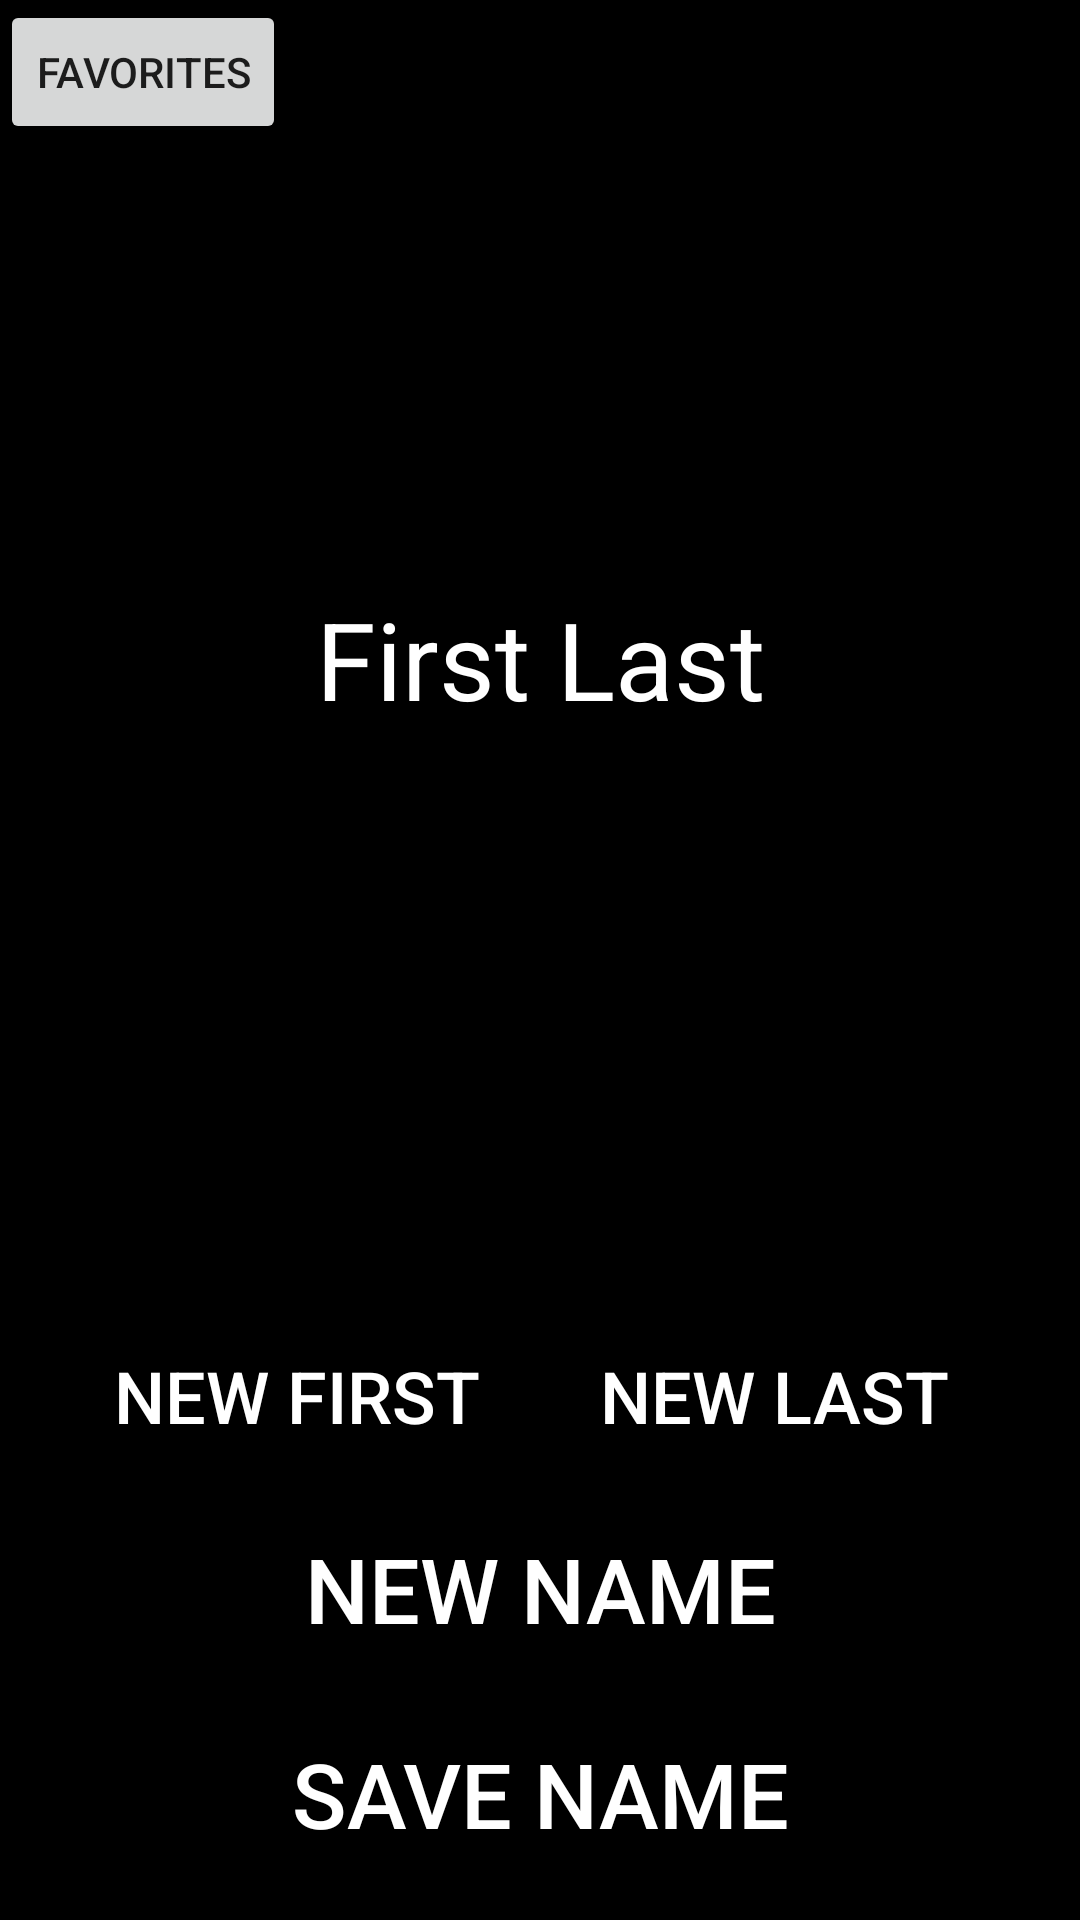

Produce the Android XML layout that renders to this screen, including the resource entries it uses.
<!-- AndroidManifest.xml: application theme AppTheme -->
<!-- res/layout/activity_main.xml -->
<?xml version="1.0" encoding="utf-8"?>
<android.support.constraint.ConstraintLayout xmlns:android="http://schemas.android.com/apk/res/android"
    xmlns:app="http://schemas.android.com/apk/res-auto"
    xmlns:tools="http://schemas.android.com/tools"
    android:layout_width="match_parent"
    android:layout_height="match_parent"
    android:background="@color/colorPrimaryDark"
    tools:context="com.example.matt.rng4.MainActivity">

    <TextView
        android:id="@+id/fullName"
        android:layout_width="wrap_content"
        android:layout_height="wrap_content"
        android:layout_marginBottom="8dp"
        android:layout_marginTop="8dp"
        android:text="First Last"
        android:textColor="@android:color/background_light"
        android:textSize="36sp"
        app:layout_constraintBottom_toTopOf="@+id/firstNameButton"
        app:layout_constraintLeft_toLeftOf="parent"
        app:layout_constraintRight_toRightOf="parent"
        app:layout_constraintTop_toTopOf="parent" />

    <Button
        android:id="@+id/fullNameButton"
        style="@style/Widget.AppCompat.Button.Borderless"
        android:layout_width="0dp"
        android:layout_height="wrap_content"
        android:layout_marginBottom="8dp"
        android:text="New Name"
        android:textColor="@android:color/background_light"
        android:textSize="30sp"
        app:layout_constraintBottom_toTopOf="@+id/saveNameButton"
        app:layout_constraintEnd_toEndOf="parent"
        app:layout_constraintHorizontal_bias="0.0"
        app:layout_constraintStart_toStartOf="parent" />

    <Button
        android:id="@+id/saveNameButton"
        style="@style/Widget.AppCompat.Button.Borderless"
        android:layout_width="0dp"
        android:layout_height="wrap_content"
        android:layout_marginBottom="12dp"
        android:text="Save Name"
        android:textColor="@android:color/background_light"
        android:textSize="30sp"
        app:layout_constraintBottom_toBottomOf="parent"
        app:layout_constraintEnd_toEndOf="parent"
        app:layout_constraintHorizontal_bias="0.0"
        app:layout_constraintStart_toStartOf="parent" />

    <Button
        android:id="@+id/firstNameButton"
        style="@style/Widget.AppCompat.Button.Borderless"
        android:layout_width="wrap_content"
        android:layout_height="wrap_content"
        android:layout_marginBottom="8dp"
        android:layout_marginEnd="8dp"
        android:text="New First"
        android:textColor="@android:color/background_light"
        android:textSize="24sp"
        app:layout_constraintBottom_toTopOf="@+id/fullNameButton"
        app:layout_constraintEnd_toStartOf="@+id/guideline" />

    <Button
        android:id="@+id/lastNameButton"
        style="@style/Widget.AppCompat.Button.Borderless"
        android:layout_width="wrap_content"
        android:layout_height="wrap_content"
        android:layout_marginBottom="8dp"
        android:layout_marginStart="8dp"
        android:text="New Last"
        android:textColor="@android:color/background_light"
        android:textSize="24sp"
        app:layout_constraintBottom_toTopOf="@+id/fullNameButton"
        app:layout_constraintStart_toStartOf="@+id/guideline" />

    <android.support.constraint.Guideline
        android:id="@+id/guideline"
        android:layout_width="wrap_content"
        android:layout_height="wrap_content"
        android:orientation="vertical"
        app:layout_constraintGuide_percent="0.5" />

    <Button
        android:id="@+id/btnFavorites"
        android:layout_width="wrap_content"
        android:layout_height="wrap_content"
        android:text="Favorites"
        tools:layout_editor_absoluteX="161dp"
        tools:layout_editor_absoluteY="7dp" />

</android.support.constraint.ConstraintLayout>
<!-- resources referenced by this layout -->
<resources>
  <color name="colorPrimaryDark">#000000</color>
  <style name="AppTheme" parent="Theme.AppCompat.Light.DarkActionBar">
          
          <item name="colorPrimary">@color/colorPrimary</item>
          <item name="colorPrimaryDark">@color/colorPrimaryDark</item>
          <item name="colorAccent">@color/colorAccent</item>
      </style>
  <color name="colorPrimary">#000000</color>
  <color name="colorAccent">#000000</color>
</resources>
